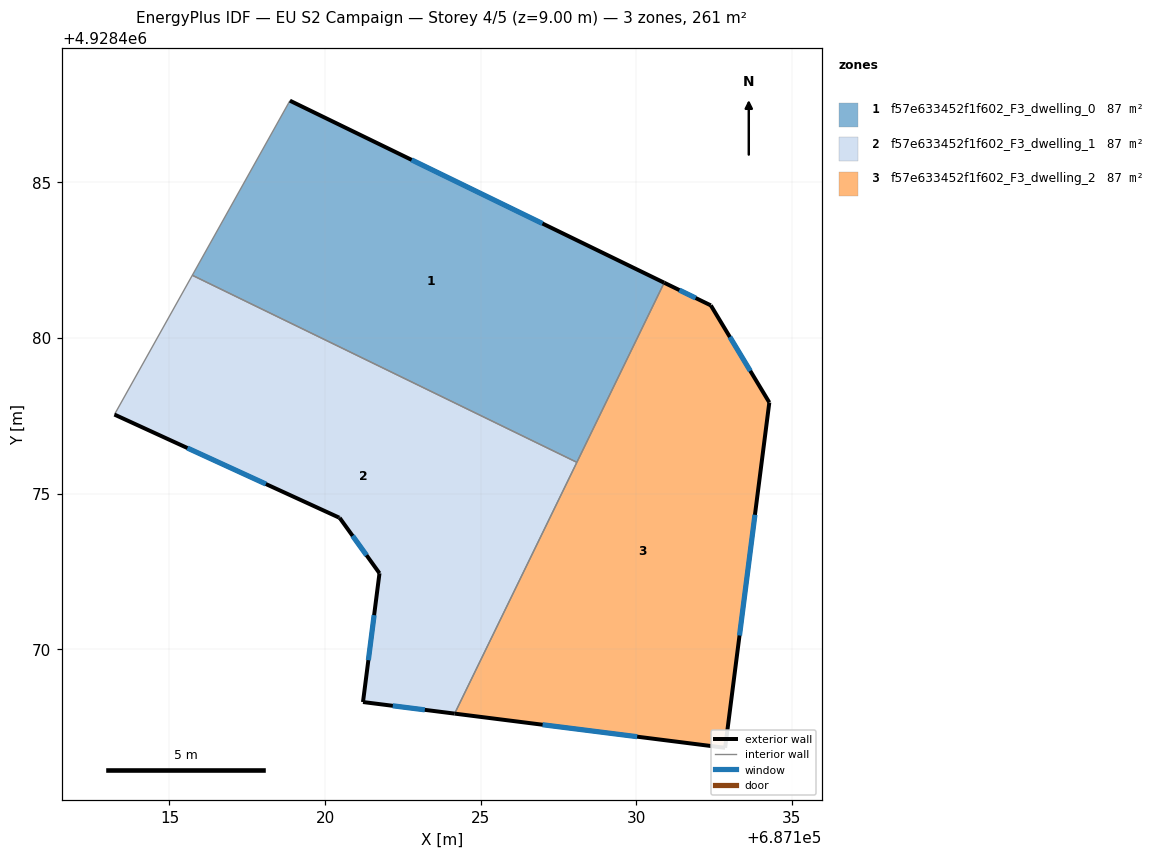
=== STOREY PLAN SPEC (per zone: floor XY polygon, exterior-wall plan segments, windows/doors) ===
zone 1: f57e633452f1f602_F3_dwelling_0  (87.0 m²)
  floor: (687130.90, 4928481.78) (687128.09, 4928476.00) (687115.73, 4928482.02) (687118.87, 4928487.63)
  exterior wall: (687130.90, 4928481.78) – (687118.87, 4928487.63)  [13.4 m]
    window: (687126.99, 4928483.68) – (687122.78, 4928485.73)  [4.9 m²]
  interior walls: 3
zone 2: f57e633452f1f602_F3_dwelling_1  (87.0 m²)
  floor: (687128.09, 4928476.00) (687124.17, 4928467.93) (687121.22, 4928468.30) (687121.75, 4928472.44) (687120.47, 4928474.22) (687120.45, 4928474.23) (687113.23, 4928477.54) (687115.73, 4928482.02)
  exterior wall: (687113.23, 4928477.54) – (687120.45, 4928474.23)  [7.9 m]
    window: (687115.58, 4928476.46) – (687118.10, 4928475.31)  [2.9 m²]
  exterior wall: (687121.22, 4928468.30) – (687124.17, 4928467.93)  [3.0 m]
    window: (687122.18, 4928468.18) – (687123.21, 4928468.05)  [1.1 m²]
  exterior wall: (687121.75, 4928472.44) – (687121.22, 4928468.30)  [4.2 m]
    window: (687121.58, 4928471.09) – (687121.39, 4928469.65)  [1.5 m²]
  exterior wall: (687120.47, 4928474.22) – (687121.75, 4928472.44)  [2.2 m]
    window: (687120.89, 4928473.64) – (687121.33, 4928473.02)  [0.8 m²]
  exterior wall: (687120.45, 4928474.23) – (687120.47, 4928474.22)  [0.0 m]
  interior walls: 3
zone 3: f57e633452f1f602_F3_dwelling_2  (87.1 m²)
  floor: (687132.40, 4928481.05) (687134.28, 4928477.93) (687132.86, 4928466.83) (687124.17, 4928467.93) (687130.90, 4928481.78)
  exterior wall: (687132.40, 4928481.05) – (687130.90, 4928481.78)  [1.7 m]
    window: (687131.91, 4928481.29) – (687131.39, 4928481.54)  [0.6 m²]
  exterior wall: (687134.28, 4928477.93) – (687132.40, 4928481.05)  [3.6 m]
    window: (687133.67, 4928478.94) – (687133.01, 4928480.03)  [1.3 m²]
  exterior wall: (687132.86, 4928466.83) – (687134.28, 4928477.93)  [11.2 m]
    window: (687133.32, 4928470.44) – (687133.82, 4928474.32)  [4.1 m²]
  exterior wall: (687124.17, 4928467.93) – (687132.86, 4928466.83)  [8.8 m]
    window: (687126.99, 4928467.57) – (687130.03, 4928467.19)  [3.2 m²]
  interior walls: 2

=== DERIVED (storey summary) ===
Building: EU S2 Campaign
Storey: 4 of 5  (floor level z = 9.00 m)
Storey gross floor area: 261.2 m²
Zones on this storey: 3
  - f57e633452f1f602_F3_dwelling_0: floor 87.0 m²; exterior wall 13.4 m (40.1 m²); 1 window(s) 4.9 m²; WWR 12.2%
  - f57e633452f1f602_F3_dwelling_1: floor 87.0 m²; exterior wall 17.3 m (51.9 m²); 4 window(s) 6.3 m²; WWR 12.2%
  - f57e633452f1f602_F3_dwelling_2: floor 87.1 m²; exterior wall 25.3 m (75.8 m²); 4 window(s) 9.3 m²; WWR 12.2%
Zone adjacency (shared interzone walls):
  - f57e633452f1f602_F3_dwelling_0 ↔ f57e633452f1f602_F3_dwelling_1
  - f57e633452f1f602_F3_dwelling_0 ↔ f57e633452f1f602_F3_dwelling_2
  - f57e633452f1f602_F3_dwelling_1 ↔ f57e633452f1f602_F3_dwelling_2